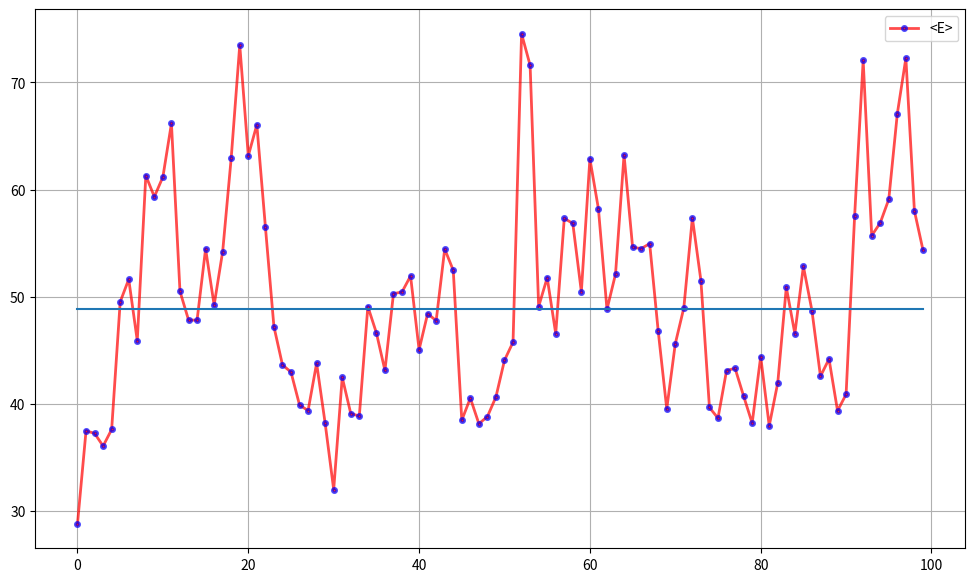
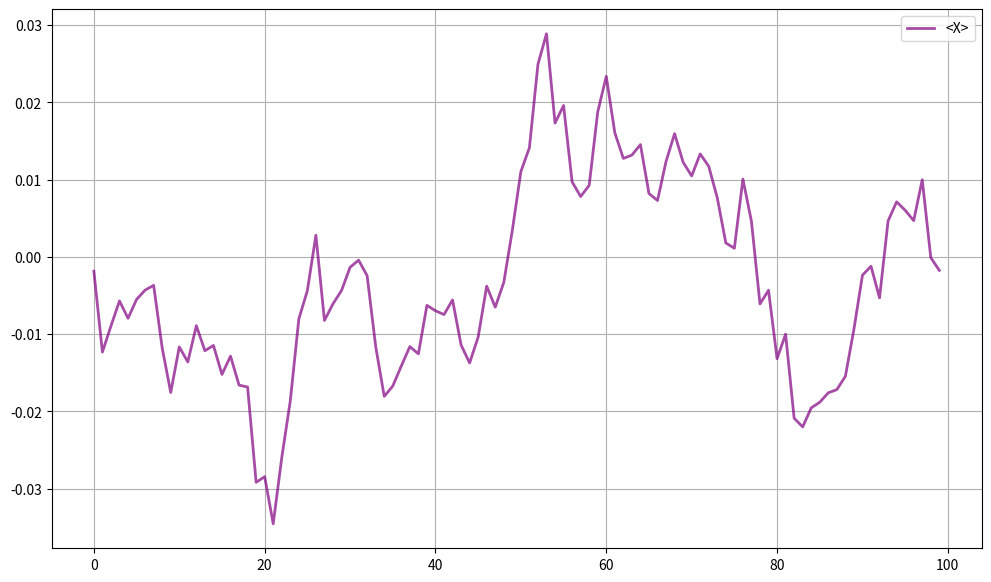

The matplotlib source for these figures, in order:
import numpy as np
import matplotlib.pyplot as plt
import random
import math

m=1
a=1/500
w=200
T=10

N=int(100)
A=int(10000)

E=np.zeros(N)
X=np.zeros(A)

Xmed=np.zeros(N)
Emed=np.zeros(int(N/T))

random.seed()

for j in range (N):
    for i in range(A):

        r = np.random.random(1)
        phi= np.random.random(1)
        z0=math.cos(2*math.pi*phi)*(-2*math.log(r))**(0.5)
        z1=math.sin(2*math.pi*phi)*(-2*math.log(r))**(0.5)

        # if (i==A-1):
        #     X[A-1]=(X[A-2]+X[0])/(2+(a*w)**2)+1/(2*m/a+m*a*w**2)**(0.5)*z0
        X[i]=(X[(i - 1) % N] + X[(i + 1) % N]) / (2 + (a*w)**2) + 1/(2*m/a + m*a*w**2)**(0.5)*z0
        # if (i==0):
        #     X[0]=(X[A-1]+X[1])/(2+(a*w)**2)+1/(2*m/a+m*a*w**2)**(0.5)*z0
        
        E[j]=E[j]+m*(w**2)*((X[i])**2)*0.5
        Xmed[j]=Xmed[j]+X[i]


SumOfE = 0

i = T
C = 0

while(i < N):
    SumOfE = SumOfE + E[i]/A
    i += T//2
    C += 1
    
SumOfE /= C

plt.figure(figsize=(12, 7))
plt.plot((E/A), 'o-r', alpha=0.7, label="<E>", lw=2, mec='b', mew=2, ms=3)
plt.plot([SumOfE] * N)
print(SumOfE)
plt.grid(True)
plt.legend()

plt.figure(figsize=(12, 7))
plt.plot((Xmed/A), 'purple', alpha=0.7, label="<X>", lw=2, mec='b', mew=2, ms=3)
plt.legend()
plt.grid(True)

plt.show()